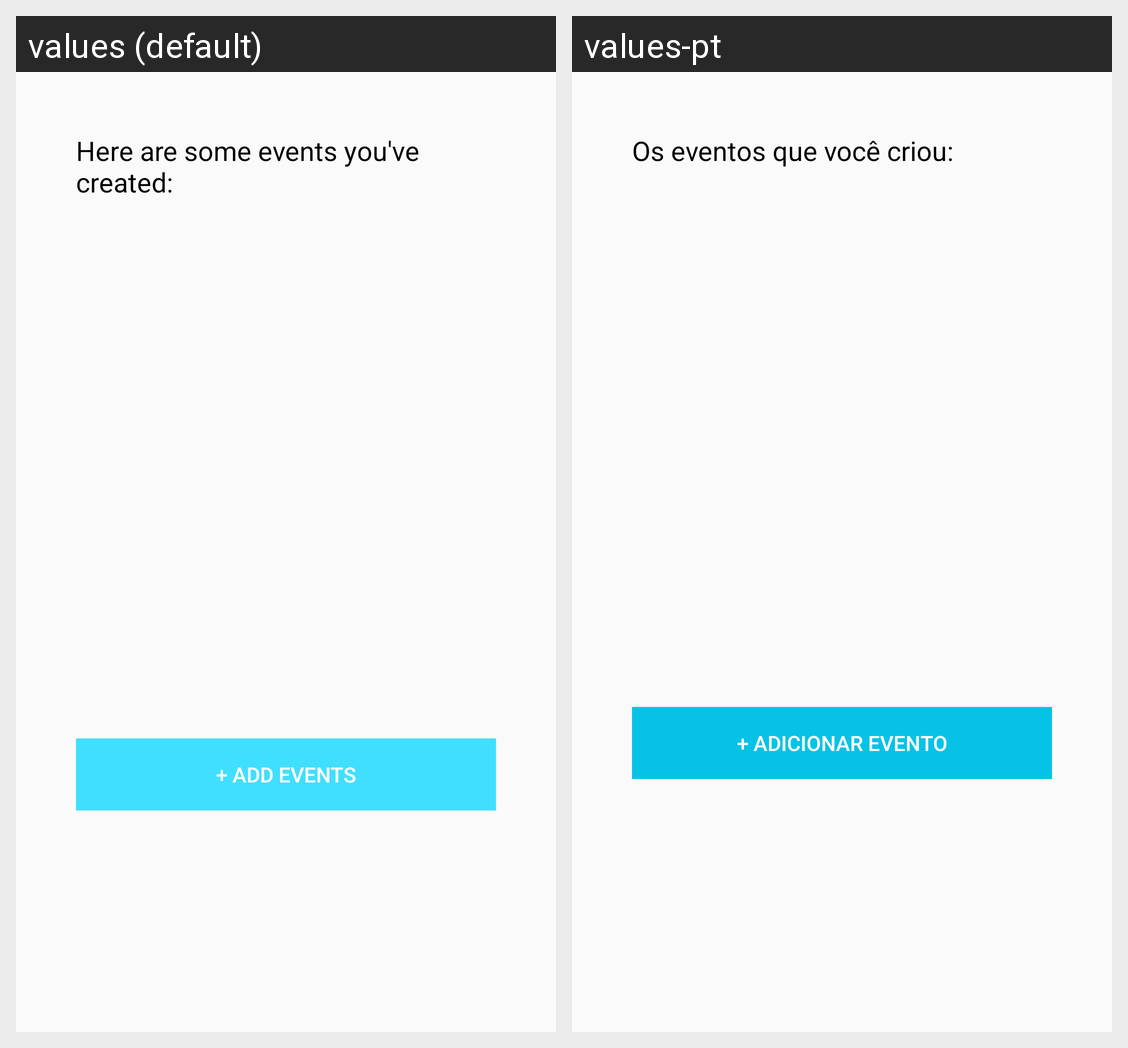

Translations of the strings shown on this Android screen, per locale in the grid:
Android screen res/layout/activity_customer_home_view.xml rendered under 2 locales, left to right: values (default), values-pt. Device: Nexus 5 (rendered at 1080×1920; each locale shown at half size, 540×960, under a caption strip naming it); theme AppTheme.
Strings drawn on this screen, with the default value and each locale's value (text and hints the layout hard-codes, and strings that could not be matched under every locale, appear in the picture but are not listed):

created_events
  values: Here are some events you've created:
  values-pt: Os eventos que você criou:

add_events
  values: + Add events
  values-pt: + Adicionar evento
